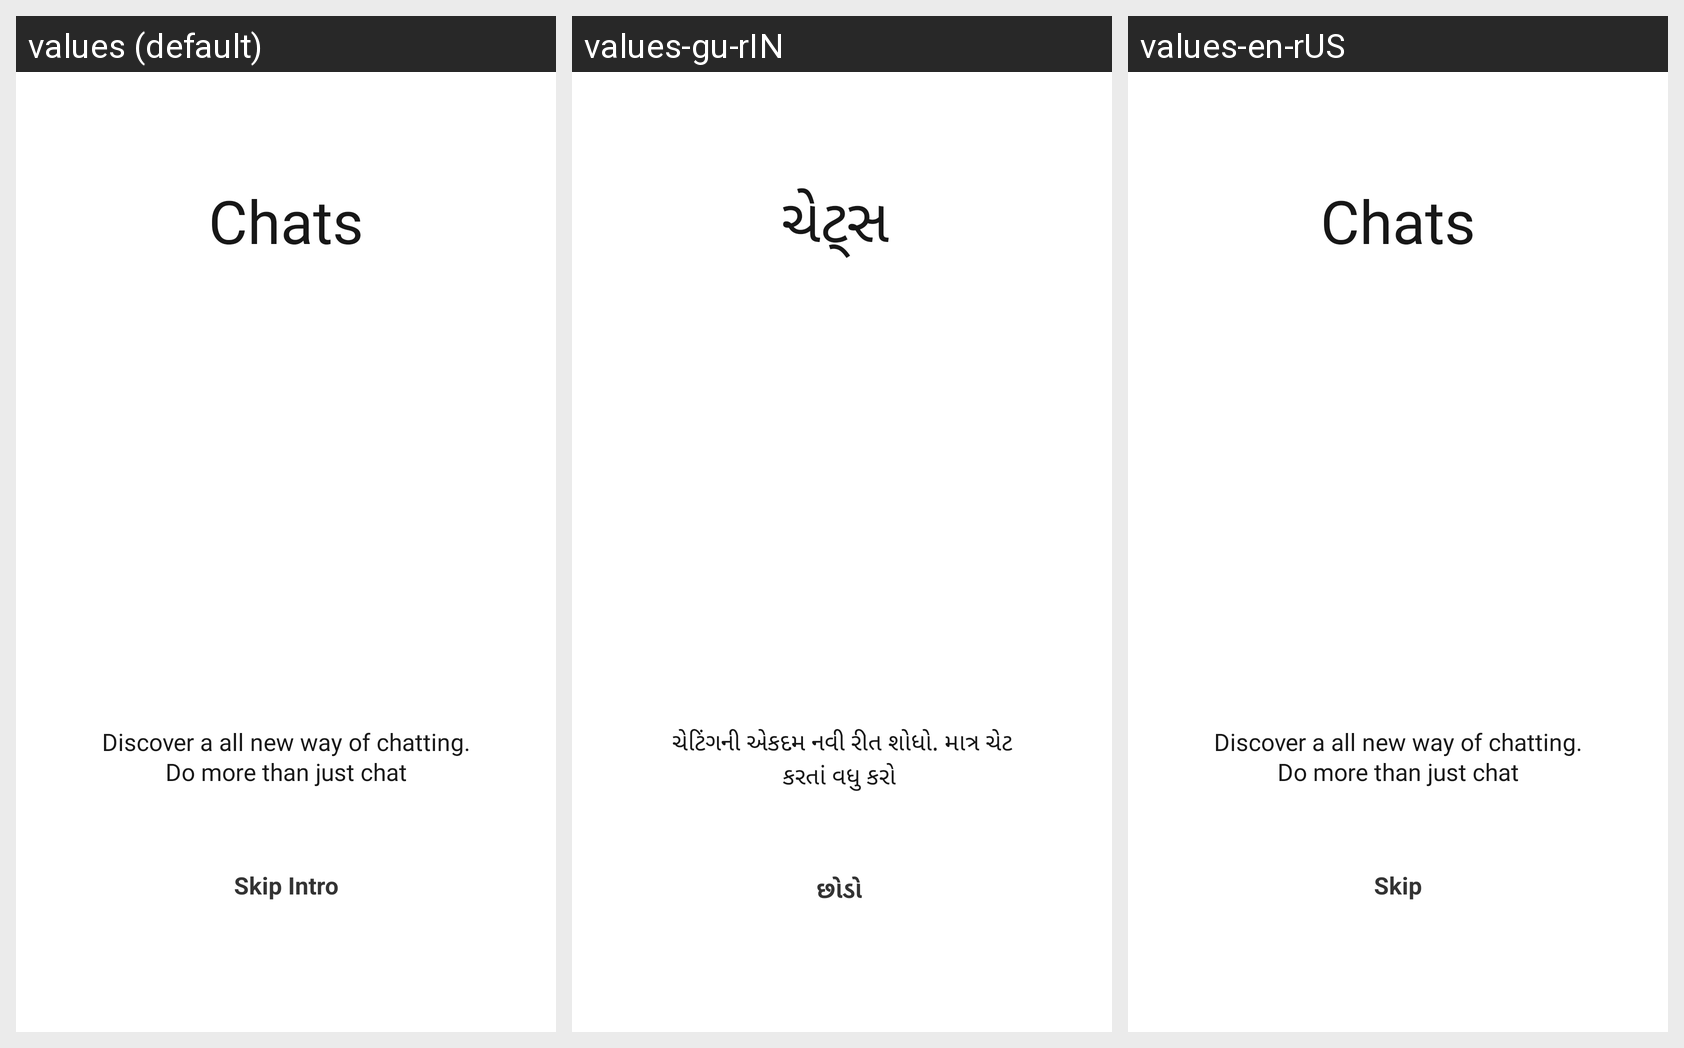

Locale-by-locale string values for the Android screen shown in this grid:
Android screen res/layout/activity_on_boarding_screens.xml rendered under 3 locales, left to right: values (default), values-gu-rIN, values-en-rUS. Device: Nexus 5 (rendered at 1080×1920; each locale shown at half size, 540×960, under a caption strip naming it); theme Qamp.
Other locales in the repository, not shown: values-hi-rIN, values-pa-rIN, values-ur-rIN.
Strings drawn on this screen, with the default value and each locale's value (text and hints the layout hard-codes, and strings that could not be matched under every locale, appear in the picture but are not listed):

onboarding_chat_heading
  values: Chats
  values-gu-rIN: ચેટ્સ 
  values-en-rUS: Chats

onboarding_sub_text1
  values: Discover a all new way of chatting. Do more than just chat
  values-gu-rIN: ચેટિંગની એકદમ નવી રીત શોધો. માત્ર ચેટ કરતાં વધુ કરો 
  values-en-rUS: Discover a all new way of chatting. Do more than just chat

skip
  values: Skip Intro
  values-gu-rIN: છોડો 
  values-en-rUS: Skip
